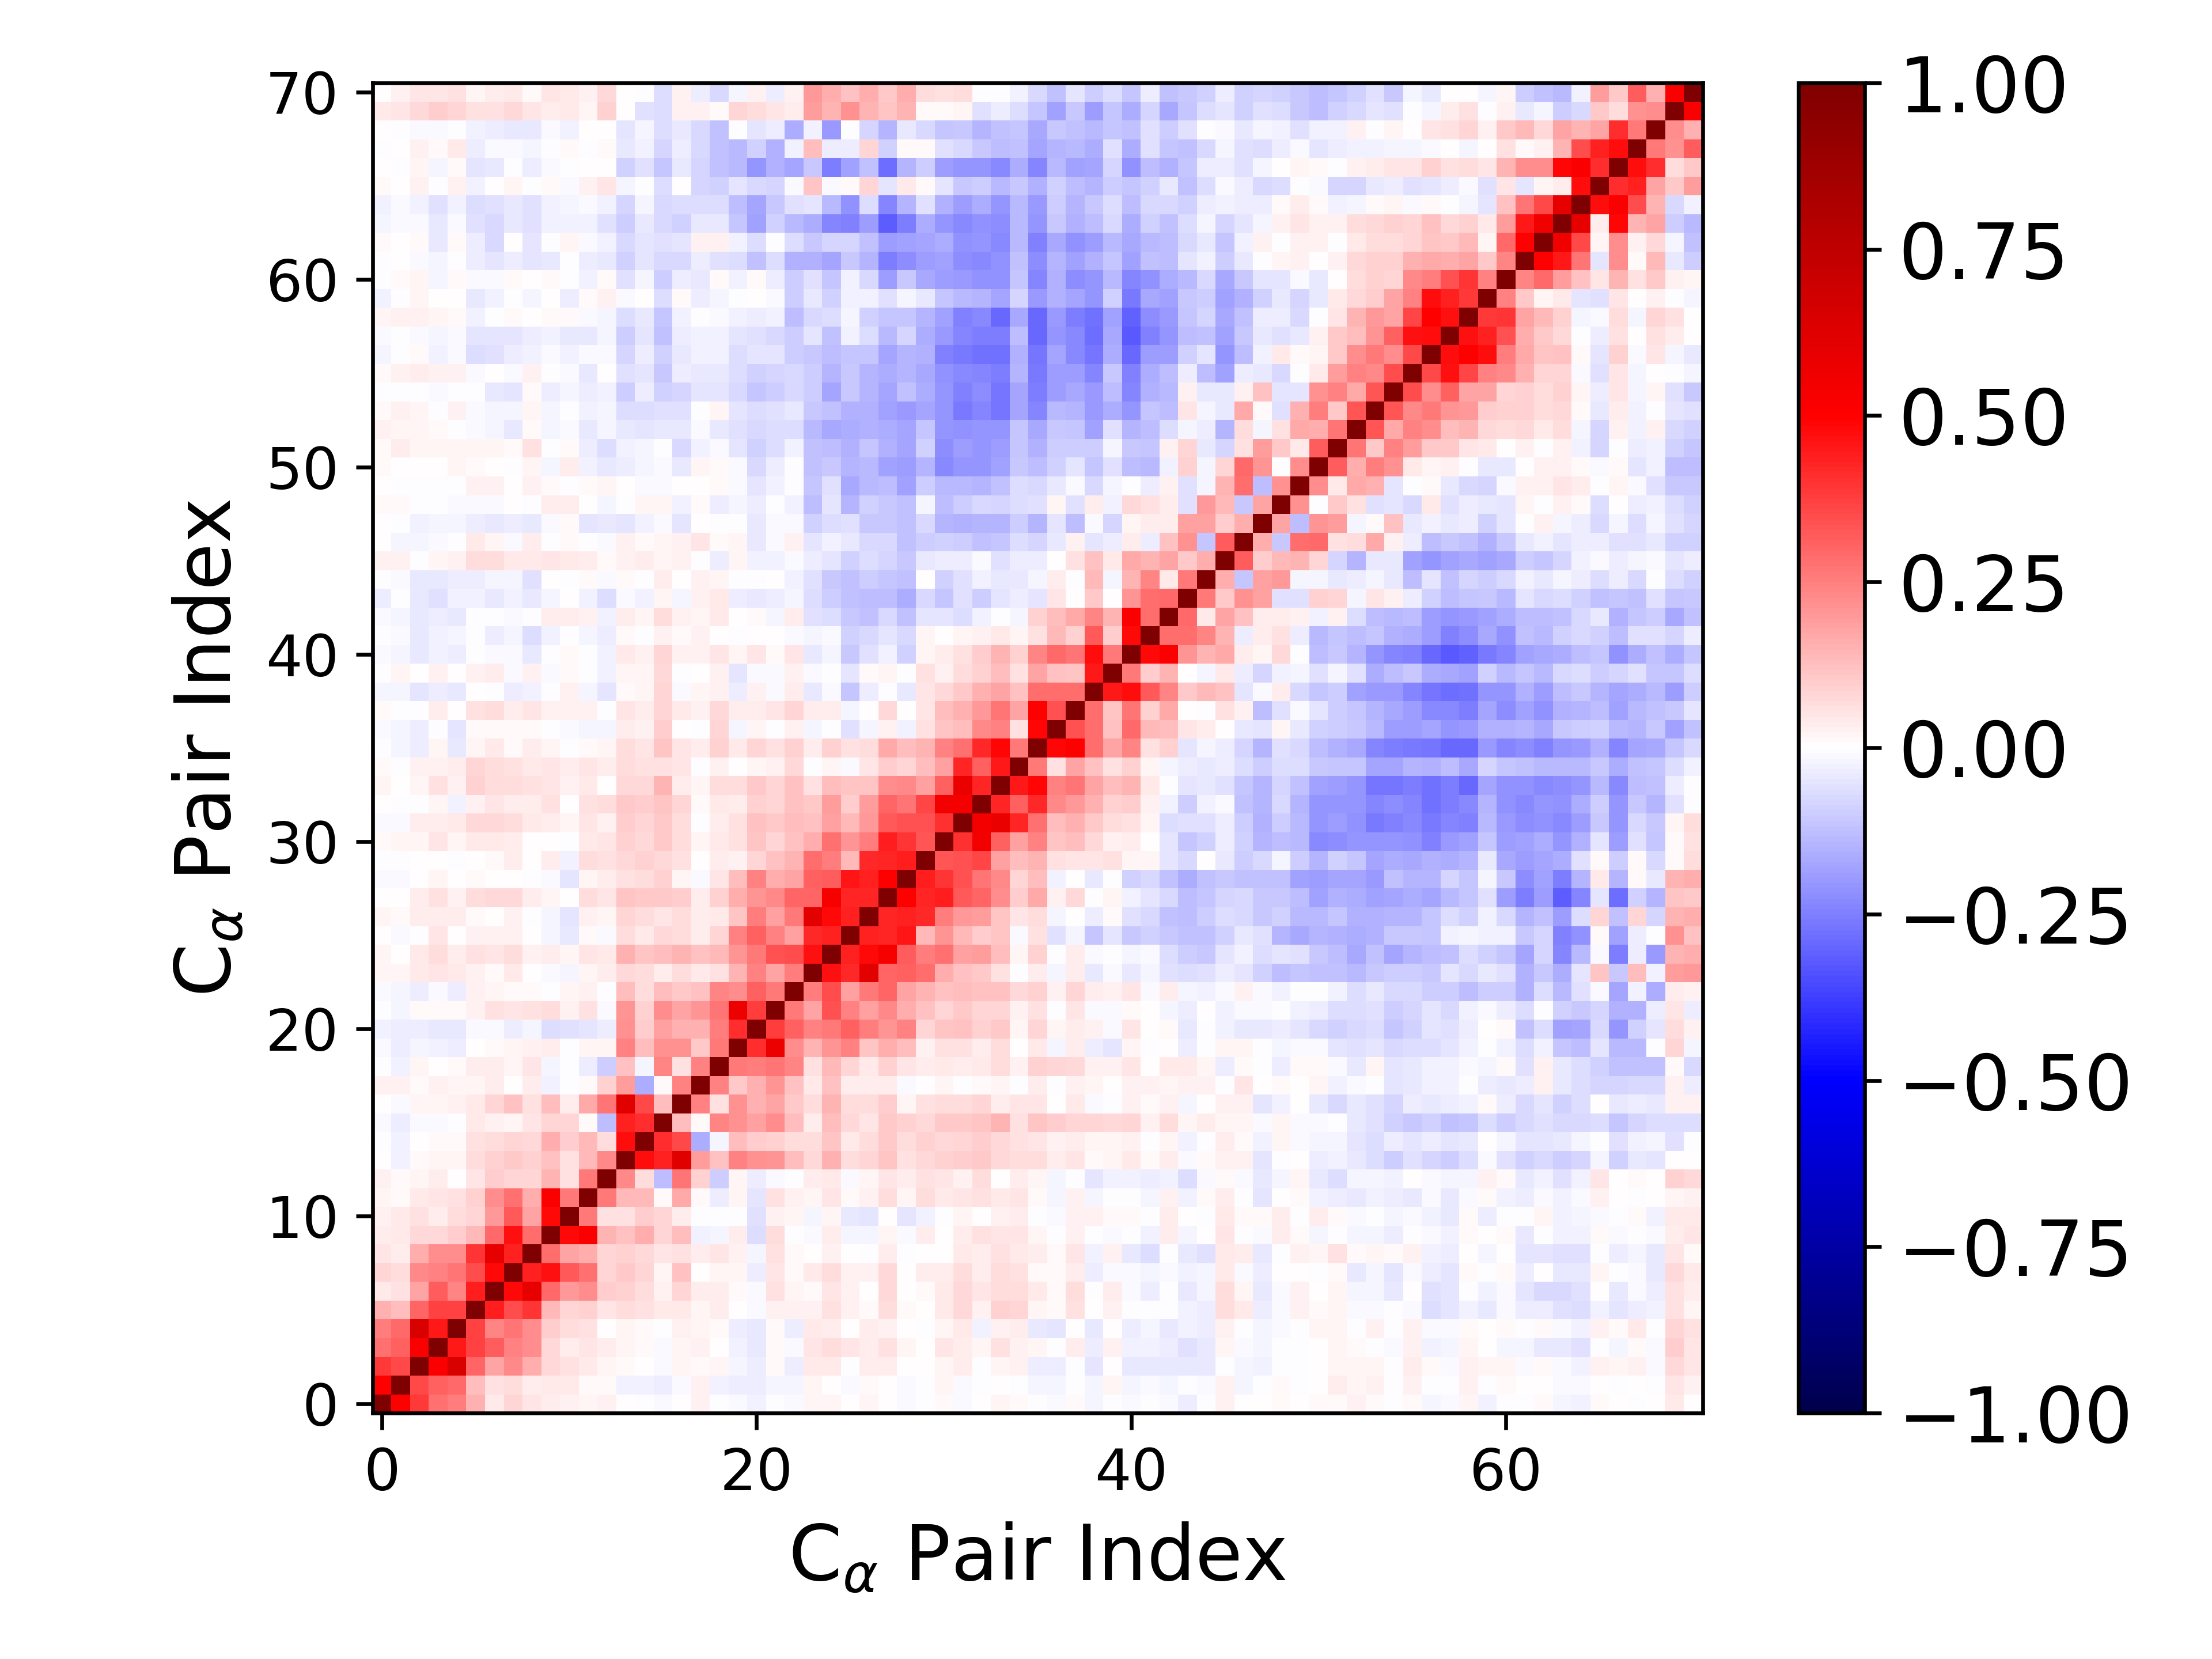

The table this chart was drawn from, first rows:
1.000000000000000000e+00, 5.046759450496778321e-01, 3.879219267710785624e-01, 2.781868414986775617e-01, 2.524835302449904284e-01, 1.520640009780404034e-01, 4.569241224825389136e-02, 7.834512046213937264e-02, 5.101237101275640090e-02, 3.696718056505354094e-02, 2.759810157876812706e-02, 2.213714139053198082e-02, 2.730367471681654362e-02, 5.823542146662194670e-03, -2.500414714324034234e-03, -9.442876417486730303e-03, 6.377880888886632536e-03, 2.594241837292639297e-02, -8.900615096260065849e-04, -8.472694212333946664e-03, -2.754532243281869464e-02, -3.408517161510786313e-03, -1.196641784535289708e-02, 2.071794650991085063e-02
5.046759450496778321e-01, 1.000000000000000000e+00, 3.591940294657021693e-01, 3.117177022475935422e-01, 2.951003252452463754e-01, 1.253155499635967840e-01, 6.164228411169171695e-02, 6.826314185294933556e-02, 3.449895132495712363e-02, 3.936932224052278745e-02, 4.055888643751412448e-02, 8.740099391888654645e-03, 1.388459423692782121e-02, -2.437284412604111272e-02, -2.528723026675762028e-02, -3.256864905793948467e-02, -1.050170332862858033e-02, 2.539800627895332993e-02, -2.478386014445710384e-02, -3.243275706359383115e-02, -3.501754535395647933e-02, -1.605745989187622180e-02, -2.072775153699104103e-02, 1.768592853960480535e-02
3.879219267710785624e-01, 3.591940294657021693e-01, 1.000000000000000000e+00, 5.111998029326517701e-01, 6.442626995719018534e-01, 3.021587083195709234e-01, 1.736518244240869424e-01, 2.290308657696295824e-01, 1.591071365268271476e-01, 7.755018874492704273e-02, 5.709797588766818421e-02, 4.323794399476947603e-02, 1.865907655145170388e-02, 1.252080216493440916e-02, 7.493280512040656786e-04, -1.271918118021610374e-02, 1.851836999454252800e-02, 1.163698179522670677e-02, 1.571072390182996423e-02, -1.660466539458568813e-02, -3.313258710089080766e-02, 8.585914557758117516e-03, -3.320400387914090173e-02, 4.587392764262307465e-02
2.781868414986775617e-01, 3.117177022475935422e-01, 5.111998029326517701e-01, 1.000000000000000000e+00, 4.514985541547117953e-01, 3.712203306262128466e-01, 3.200407074655245432e-01, 2.478452552572086576e-01, 2.236667011365084390e-01, 7.353877189852402185e-02, 3.496520080865903740e-02, 5.385500200977964835e-02, 3.191097129953705813e-02, 2.062112217020883875e-02, 1.286592022411462907e-02, -1.060760301098000007e-02, 2.018260796139981911e-02, 2.632451490955410589e-02, 7.682883928092126315e-03, -2.687492008622413900e-02, -4.453348578528946305e-02, 9.411571572502849467e-03, -1.178922891576615097e-02, 5.218264810300123763e-02
2.524835302449904284e-01, 2.951003252452463754e-01, 6.442626995719018534e-01, 4.514985541547117953e-01, 1.000000000000000000e+00, 3.742220974822572099e-01, 2.418545659462334185e-01, 2.703545012446790241e-01, 2.190249832901190186e-01, 9.412579209313924611e-02, 6.460178687469263215e-02, 5.789000076961720725e-02, 7.290614916192801262e-03, 2.212330609866663272e-02, 8.145548790462120090e-03, -6.432846449582080642e-03, 2.643887773699369476e-02, 2.018200508435244109e-02, 8.311385116665343312e-03, -3.229295180262091447e-02, -4.002143835403813160e-02, 7.920260563338896512e-03, -3.242281315656421470e-02, 4.467063688784814190e-02
1.520640009780404034e-01, 1.253155499635967840e-01, 3.021587083195709234e-01, 3.712203306262128466e-01, 3.742220974822572099e-01, 1.000000000000000000e+00, 4.387938155258815365e-01, 3.502741354749372982e-01, 3.922028005918613558e-01, 1.354993387381446257e-01, 8.332599875552895718e-02, 8.909087004308528790e-02, 4.940180541964195315e-02, 6.989128200035914229e-02, 5.977047013076456500e-02, 4.625821517222196422e-02, 4.464248455342013228e-02, 1.951376404224593880e-02, 3.845497569889758105e-02, 2.233392427898245989e-05, -7.870495176533164744e-03, 3.038975362718228032e-02, 2.401557802039805053e-02, 2.761461312564787371e-02
4.569241224825389136e-02, 6.164228411169171695e-02, 1.736518244240869424e-01, 3.200407074655245432e-01, 2.418545659462334185e-01, 4.387938155258815365e-01, 1.000000000000000000e+00, 4.778402732987088730e-01, 5.909209300758617722e-01, 2.953478577666938110e-01, 2.013232471225092080e-01, 2.242050374545666025e-01, 9.397687839848420377e-02, 9.206680868839789422e-02, 6.940872933808946155e-02, 2.914934811903679632e-02, 8.133595816643508780e-02, 3.405840142547060523e-02, 3.348916003298311322e-02, 8.555156035617178870e-03, -1.138399265805376676e-02, 6.010242467011250173e-02, 1.998406853196178432e-02, 7.877162427696723576e-03
7.834512046213937264e-02, 6.826314185294933556e-02, 2.290308657696295824e-01, 2.478452552572086576e-01, 2.703545012446790241e-01, 3.502741354749372982e-01, 4.778402732987088730e-01, 1.000000000000000000e+00, 4.314787993501851271e-01, 4.633866418803836429e-01, 3.225353363105170623e-01, 2.734808332374432105e-01, 8.205482080880087403e-02, 1.084160273101273664e-01, 8.477604163775781521e-02, 1.739290490392331537e-02, 1.189029093131113296e-01, 6.807880988516978003e-03, 2.259310507054209521e-02, 1.771706656423938792e-02, -3.469948941966664868e-02, 5.390573792115104651e-02, 7.882588837244972405e-03, 4.257158580899948752e-02
5.101237101275640090e-02, 3.449895132495712363e-02, 1.591071365268271476e-01, 2.236667011365084390e-01, 2.190249832901190186e-01, 3.922028005918613558e-01, 5.909209300758617722e-01, 4.314787993501851271e-01, 1.000000000000000000e+00, 2.859419954198687552e-01, 1.747735177740001866e-01, 1.601375138396455566e-01, 8.462902415569896475e-02, 9.175332837160712907e-02, 7.694866071538446206e-02, 4.779164053156676611e-02, 6.080347777076210158e-02, 3.259728367817948946e-02, 4.948859536919397034e-02, 3.019408898817457776e-02, -2.266817190736395912e-02, 6.021589207709424074e-02, 1.331888607643911225e-02, 3.674731828221945544e-03
3.696718056505354094e-02, 3.936932224052278745e-02, 7.755018874492704273e-02, 7.353877189852402185e-02, 9.412579209313924611e-02, 1.354993387381446257e-01, 2.953478577666938110e-01, 4.633866418803836429e-01, 2.859419954198687552e-01, 1.000000000000000000e+00, 4.811780603969886272e-01, 5.095115211202460026e-01, 1.410955514248436460e-01, 1.191603641622494825e-01, 1.619115268602721869e-01, 7.837984062623623571e-02, 1.284923971124720399e-01, -2.443579351359633986e-02, -1.591828080272083071e-02, 3.147132679703808916e-02, -6.344221459230779681e-02, 6.630137610434501394e-02, -6.663693192649002700e-03, -1.130916581692289688e-02
2.759810157876812706e-02, 4.055888643751412448e-02, 5.709797588766818421e-02, 3.496520080865903740e-02, 6.460178687469263215e-02, 8.332599875552895718e-02, 2.013232471225092080e-01, 3.225353363105170623e-01, 1.747735177740001866e-01, 4.811780603969886272e-01, 1.000000000000000000e+00, 2.655749253015142197e-01, 5.541850329036319966e-02, 5.945988816566442903e-02, 9.606092886014595822e-02, 8.315686149393097804e-02, 3.777541962490499339e-02, -1.611241097493093044e-03, -3.155988696714510933e-03, -2.662104431704072870e-04, -5.549814798498254459e-02, 2.454854228740796507e-02, 1.760955027197595377e-02, -2.107861602381181504e-02
2.213714139053198082e-02, 8.740099391888654645e-03, 4.323794399476947603e-02, 5.385500200977964835e-02, 5.789000076961720725e-02, 8.909087004308528790e-02, 2.242050374545666025e-01, 2.734808332374432105e-01, 1.601375138396455566e-01, 5.095115211202460026e-01, 2.655749253015142197e-01, 1.000000000000000000e+00, 2.635229834160206508e-01, 1.342053700629613766e-01, 1.372026146530022639e-01, 1.365407578672941241e-02, 1.670087455882153793e-01, 1.109142338769846317e-02, -3.167389064921165981e-02, 2.337023240603805507e-02, -4.882402656272889080e-02, 5.746390464129824682e-02, 2.487633246254612046e-02, 1.910208623983878501e-02
2.730367471681654362e-02, 1.388459423692782121e-02, 1.865907655145170388e-02, 3.191097129953705813e-02, 7.290614916192801262e-03, 4.940180541964195315e-02, 9.397687839848420377e-02, 8.205482080880087403e-02, 8.462902415569896475e-02, 1.410955514248436460e-01, 5.541850329036319966e-02, 2.635229834160206508e-01, 1.000000000000000000e+00, 2.269197632494197037e-01, 6.528597354873284797e-02, -1.259565716924230250e-01, 2.732150690256840431e-01, 8.784643317962062548e-02, -9.483041383580469164e-02, 2.248285359272588976e-02, -3.353608945227735949e-02, -7.924489735818567374e-03, -1.797745938196213542e-03, 3.857484425220149282e-02
5.823542146662194670e-03, -2.437284412604111272e-02, 1.252080216493440916e-02, 2.062112217020883875e-02, 2.212330609866663272e-02, 6.989128200035914229e-02, 9.206680868839789422e-02, 1.084160273101273664e-01, 9.175332837160712907e-02, 1.191603641622494825e-01, 5.945988816566442903e-02, 1.342053700629613766e-01, 2.269197632494197037e-01, 1.000000000000000000e+00, 4.728366258334046890e-01, 4.319479248430685980e-01, 6.121023701049304044e-01, 1.876384270493191841e-01, 1.195446166603975346e-01, 2.473140138049650660e-01, 2.150269422093641636e-01, 2.107695597815222865e-01, 1.286018236565382444e-01, 7.198142651341295217e-02
-2.500414714324034234e-03, -2.528723026675762028e-02, 7.493280512040656786e-04, 1.286592022411462907e-02, 8.145548790462120090e-03, 5.977047013076456500e-02, 6.940872933808946155e-02, 8.477604163775781521e-02, 7.694866071538446206e-02, 1.619115268602721869e-01, 9.606092886014595822e-02, 1.372026146530022639e-01, 6.528597354873284797e-02, 4.728366258334046890e-01, 1.000000000000000000e+00, 4.101987349364915048e-01, 3.585591666108946529e-01, -1.590643567926185720e-01, -1.632452398513184119e-02, 1.291473280350324548e-01, 9.881013395138803224e-02, 9.173133372152068865e-02, 6.943053123740976218e-02, 6.803227802687157599e-02
-9.442876417486730303e-03, -3.256864905793948467e-02, -1.271918118021610374e-02, -1.060760301098000007e-02, -6.432846449582080642e-03, 4.625821517222196422e-02, 2.914934811903679632e-02, 1.739290490392331537e-02, 4.779164053156676611e-02, 7.837984062623623571e-02, 8.315686149393097804e-02, 1.365407578672941241e-02, -1.259565716924230250e-01, 4.319479248430685980e-01, 4.101987349364915048e-01, 1.000000000000000000e+00, 1.259316017582447211e-01, 1.548389301573891916e-02, 2.389099906490214920e-01, 2.173106787091855507e-01, 1.826263412775563366e-01, 2.237933746666286305e-01, 1.271734717198233222e-01, 3.292769133241860158e-02
6.377880888886632536e-03, -1.050170332862858033e-02, 1.851836999454252800e-02, 2.018260796139981911e-02, 2.643887773699369476e-02, 4.464248455342013228e-02, 8.133595816643508780e-02, 1.189029093131113296e-01, 6.080347777076210158e-02, 1.284923971124720399e-01, 3.777541962490499339e-02, 1.670087455882153793e-01, 2.732150690256840431e-01, 6.121023701049304044e-01, 3.585591666108946529e-01, 1.259316017582447211e-01, 1.000000000000000000e+00, 2.440126139633765068e-01, 5.517049665266955671e-02, 2.119286689272719404e-01, 1.525729754557816897e-01, 1.732877002096353258e-01, 1.024484039312015260e-01, 6.747387727047129968e-02
2.594241837292639297e-02, 2.539800627895332993e-02, 1.163698179522670677e-02, 2.632451490955410589e-02, 2.018200508435244109e-02, 1.951376404224593880e-02, 3.405840142547060523e-02, 6.807880988516978003e-03, 3.259728367817948946e-02, -2.443579351359633986e-02, -1.611241097493093044e-03, 1.109142338769846317e-02, 8.784643317962062548e-02, 1.876384270493191841e-01, -1.590643567926185720e-01, 1.548389301573891916e-02, 2.440126139633765068e-01, 1.000000000000000000e+00, 2.476195529192212752e-01, 1.043573162059746873e-01, 1.544760857398830844e-01, 2.094880176446040909e-01, 1.225289654303689385e-01, 4.021362042244576440e-02
-8.900615096260065849e-04, -2.478386014445710384e-02, 1.571072390182996423e-02, 7.682883928092126315e-03, 8.311385116665343312e-03, 3.845497569889758105e-02, 3.348916003298311322e-02, 2.259310507054209521e-02, 4.948859536919397034e-02, -1.591828080272083071e-02, -3.155988696714510933e-03, -3.167389064921165981e-02, -9.483041383580469164e-02, 1.195446166603975346e-01, -1.632452398513184119e-02, 2.389099906490214920e-01, 5.517049665266955671e-02, 2.476195529192212752e-01, 1.000000000000000000e+00, 2.640555775522976378e-01, 2.517999824980470258e-01, 2.697164831241351535e-01, 2.356983809652518080e-01, 6.145110348285971746e-02
-8.472694212333946664e-03, -3.243275706359383115e-02, -1.660466539458568813e-02, -2.687492008622413900e-02, -3.229295180262091447e-02, 2.233392427898245989e-05, 8.555156035617178870e-03, 1.771706656423938792e-02, 3.019408898817457776e-02, 3.147132679703808916e-02, -2.662104431704072870e-04, 2.337023240603805507e-02, 2.248285359272588976e-02, 2.473140138049650660e-01, 1.291473280350324548e-01, 2.173106787091855507e-01, 2.119286689272719404e-01, 1.043573162059746873e-01, 2.640555775522976378e-01, 1.000000000000000000e+00, 4.073196241063203327e-01, 5.689974702829880826e-01, 2.217883000180169983e-01, 1.427018785895479980e-01
-2.754532243281869464e-02, -3.501754535395647933e-02, -3.313258710089080766e-02, -4.453348578528946305e-02, -4.002143835403813160e-02, -7.870495176533164744e-03, -1.138399265805376676e-02, -3.469948941966664868e-02, -2.266817190736395912e-02, -6.344221459230779681e-02, -5.549814798498254459e-02, -4.882402656272889080e-02, -3.353608945227735949e-02, 2.150269422093641636e-01, 9.881013395138803224e-02, 1.826263412775563366e-01, 1.525729754557816897e-01, 1.544760857398830844e-01, 2.517999824980470258e-01, 4.073196241063203327e-01, 1.000000000000000000e+00, 3.824865481265610212e-01, 3.076320800006598355e-01, 2.464512588221252631e-01
-3.408517161510786313e-03, -1.605745989187622180e-02, 8.585914557758117516e-03, 9.411571572502849467e-03, 7.920260563338896512e-03, 3.038975362718228032e-02, 6.010242467011250173e-02, 5.390573792115104651e-02, 6.021589207709424074e-02, 6.630137610434501394e-02, 2.454854228740796507e-02, 5.746390464129824682e-02, -7.924489735818567374e-03, 2.107695597815222865e-01, 9.173133372152068865e-02, 2.237933746666286305e-01, 1.732877002096353258e-01, 2.094880176446040909e-01, 2.697164831241351535e-01, 5.689974702829880826e-01, 3.824865481265610212e-01, 1.000000000000000000e+00, 2.613791476986689899e-01, 1.751686108574645462e-01
-1.196641784535289708e-02, -2.072775153699104103e-02, -3.320400387914090173e-02, -1.178922891576615097e-02, -3.242281315656421470e-02, 2.401557802039805053e-02, 1.998406853196178432e-02, 7.882588837244972405e-03, 1.331888607643911225e-02, -6.663693192649002700e-03, 1.760955027197595377e-02, 2.487633246254612046e-02, -1.797745938196213542e-03, 1.286018236565382444e-01, 6.943053123740976218e-02, 1.271734717198233222e-01, 1.024484039312015260e-01, 1.225289654303689385e-01, 2.356983809652518080e-01, 2.217883000180169983e-01, 3.076320800006598355e-01, 2.613791476986689899e-01, 1.000000000000000000e+00, 2.543570617055048722e-01
2.071794650991085063e-02, 1.768592853960480535e-02, 4.587392764262307465e-02, 5.218264810300123763e-02, 4.467063688784814190e-02, 2.761461312564787371e-02, 7.877162427696723576e-03, 4.257158580899948752e-02, 3.674731828221945544e-03, -1.130916581692289688e-02, -2.107861602381181504e-02, 1.910208623983878501e-02, 3.857484425220149282e-02, 7.198142651341295217e-02, 6.803227802687157599e-02, 3.292769133241860158e-02, 6.747387727047129968e-02, 4.021362042244576440e-02, 6.145110348285971746e-02, 1.427018785895479980e-01, 2.464512588221252631e-01, 1.751686108574645462e-01, 2.543570617055048722e-01, 1.000000000000000000e+00
2.289590057989533689e-02, 2.776119086460749220e-03, 4.403037176426077837e-02, 6.939367475311887523e-02, 3.736726430073458033e-02, 5.611835523090932115e-02, 5.427104562670440752e-02, 6.944774544678095074e-02, 3.105368926388506548e-02, 3.295645396304815178e-02, 2.118694875348993770e-02, 5.210666776303773257e-02, 4.401399827783299828e-02, 1.548458230353554621e-01, 1.163649582799885784e-01, 1.277262426843830956e-01, 1.414311819409589666e-01, 1.245525895417284590e-01, 1.328722661294969853e-01, 2.062340856043876902e-01, 2.622307879071490988e-01, 3.386377530199719543e-01, 3.440008468423048638e-01, 4.679469252891992892e-01
7.808206209980238753e-03, -9.208570865863985669e-03, -4.023525183067188163e-03, 4.939344413391921762e-02, 1.845329203657069227e-03, 2.626445179460321772e-02, 2.552855491202233804e-02, 2.381132205926041537e-02, 6.411703425909215381e-03, -1.676828839732356566e-02, -4.303484495482632483e-02, 1.412809792756516969e-02, -9.058993387928499647e-03, 6.606737256383195256e-02, 4.670676703466233176e-02, 7.223004688207815271e-02, 6.492511051091699736e-02, 3.800942501532027229e-02, 8.072051742814924380e-02, 2.471067954376909293e-01, 3.088129728147465669e-01, 2.494138422246493236e-01, 1.839577771613744306e-01, 4.157587486339227589e-01
1.600008850968319060e-02, 1.262125223509171293e-02, 3.684865652570040034e-02, 3.673168474377523640e-02, 3.502518539910274425e-02, 1.147803041079428765e-02, 5.156196791492197347e-03, 2.640590022045401566e-02, -7.322789870442101764e-03, -2.162617431364336970e-02, -4.789046509072033414e-02, 2.776248060227331713e-02, 1.932948886701107982e-02, 7.843833495153458568e-02, 6.816161191519162776e-02, 5.043172847188814867e-02, 6.384068214211163772e-02, 3.501562850871065002e-02, 4.451294743804711657e-02, 1.159590102750936852e-01, 2.560415899604521206e-01, 1.836728515390858296e-01, 2.648433372911714878e-01, 6.024851449245932633e-01
7.307695224665882588e-03, 2.936791637681288210e-03, 3.444038679993948610e-02, 6.232894419801769670e-02, 2.725267076296406660e-02, 6.328420727245807897e-02, 7.220265920677014504e-02, 7.158535402048075980e-02, 3.434137627117173075e-02, 1.613469529653395462e-02, 2.191438301773864557e-03, 6.275612155066727371e-02, 5.417934153171744677e-02, 1.115874874312120096e-01, 1.027614189315549237e-01, 1.074467180023598589e-01, 9.788354855980535563e-02, 3.690211753797805611e-02, 9.368984451616303721e-02, 1.563528090240613733e-01, 2.084765841268317321e-01, 2.271590066417825682e-01, 2.972263869131849812e-01, 3.013008719328308938e-01
-1.473384419765902398e-02, -8.992740931142944802e-03, 2.318954416680134702e-04, 1.876944027411625235e-02, 1.550590317953590234e-03, 1.277209141042082163e-02, 4.408624820372375810e-03, 3.860034933233103243e-03, -1.735507116327625820e-04, -1.502946283950935998e-02, -5.388273787834837319e-02, 2.211486815935232580e-02, 3.162771587211013480e-02, 5.724215512104903480e-02, 6.653773866304922568e-02, 8.640823025859022122e-02, 2.035756711096484151e-02, -1.170980440932565918e-02, 5.346170845419902229e-02, 1.324416543173475291e-01, 2.446510107274846024e-01, 1.582709531453135865e-01, 1.728090222238324036e-01, 3.053348033989114474e-01
-7.054464513115414614e-03, -6.273959275146913026e-03, 3.453625235923111006e-05, 2.565749478792749786e-03, -4.183442671566304409e-04, 2.567602427240701143e-03, 1.237661672577447872e-02, 3.516402990900771575e-02, 3.814318480207859723e-03, 3.343979553362741441e-02, -2.621382059266920764e-02, 6.464452485336313892e-02, 6.209569867069140298e-02, 7.252861654012890402e-02, 8.622669331826932071e-02, 7.602107628897246394e-02, 5.481540172999269100e-02, 3.347974015602147267e-04, 3.292453773507181963e-02, 2.936426302848916051e-02, 8.012147307902933724e-02, 1.174895406335768194e-01, 1.434105902333196181e-01, 2.873733009535464067e-01
1.243477443693795197e-02, 1.927887003168704191e-02, 2.051776793661528459e-02, 5.350215588702521285e-02, 1.718304333293536185e-02, 3.994734369347933967e-02, 4.446007680950043311e-02, 3.231881690562511678e-02, 2.836605315437479378e-03, 2.906731552423703641e-03, -3.522717245727698034e-03, 4.136244015109267341e-02, 5.160141239902826804e-02, 8.992521849366623410e-02, 7.438029470159783496e-02, 1.022829799057346223e-01, 6.380973621983848654e-02, 2.022854130593138358e-02, 3.974341923952330602e-02, 5.961819299758074758e-02, 1.116624375462035301e-01, 8.448158602813962692e-02, 1.203603093244985517e-01, 1.567074372796288528e-01
-9.128493434624415995e-03, -1.449810970415652683e-02, 3.507675398313870457e-02, 3.473084782838409962e-02, 4.349319074923301692e-02, 7.339791579139555433e-02, 7.142093255906396820e-02, 6.569920266909952400e-02, 3.965998563991523368e-02, 3.846482649142694138e-02, 1.824579031921498909e-02, 5.383116990466170482e-02, 2.857705731568394025e-02, 9.869339142854416380e-02, 7.821727776018547185e-02, 1.079231086087126257e-01, 6.616414768954713421e-02, -5.153697513344309821e-05, 3.711829673985389544e-02, 5.484524280959307552e-02, 1.187277145680567109e-01, 1.039024261377483188e-01, 1.325315708727167752e-01, 1.171984393189044321e-01
1.429089517298817637e-03, -1.739410871390299589e-03, -2.856834888869400763e-03, 1.746918398111961188e-02, -2.375317613251908683e-02, 2.356802274010708770e-02, 4.988684720490461216e-02, 3.478070115858902800e-02, 3.364576901712025558e-02, 5.921255408214400745e-02, 7.216523341825604142e-03, 5.913710514791418321e-02, 6.732313229683838107e-02, 1.016809106680555547e-01, 9.736581815858633138e-02, 1.098317965623713810e-01, 8.046250116224475113e-02, 1.346279232007489834e-02, 4.253808007570800825e-02, 3.740859883619877119e-02, 9.032255136642240723e-02, 8.138739885393644902e-02, 1.215658628515545459e-01, 1.085574407701800498e-01
1.613340233169486410e-02, 4.552241956852612174e-03, 1.867624070933690192e-02, 5.573692930517110816e-02, 2.506661616985484189e-02, 8.713408176592896126e-02, 6.858351558729672282e-02, 6.385635044875587196e-02, 6.235618263659936655e-02, 4.989326208297334420e-02, 2.387901834734720494e-02, 4.053833417682126128e-02, 3.054322635434041262e-04, 7.735062582467144843e-02, 7.598982286402168607e-02, 1.451214754263916717e-01, 3.800844725854910650e-02, 2.076210833280600632e-02, 6.987870867989363910e-02, 6.839425126027941226e-02, 1.037180729951950875e-01, 8.531996124894047906e-02, 1.204657803317912140e-01, 5.992873337129068362e-02
9.453031438741980874e-03, -7.326993412856577879e-05, 2.747750097326193824e-02, 2.889231871301405422e-02, 3.290941417442966310e-02, 7.820349178125267364e-02, 6.923955033636708389e-02, 6.152166844143343305e-02, 4.656064555226344104e-02, 4.735787231094464728e-02, 3.517454978102512592e-02, 4.866500982738455189e-02, 3.630413360187501048e-02, 6.398262042834644558e-02, 5.860846757659232686e-02, 6.183798544353550503e-02, 4.710914770687464614e-02, -1.847558925315056794e-03, 2.413337960617201877e-02, 4.587572319030842373e-03, 2.187478567287107906e-02, 3.060012895825646798e-02, 7.593831774412282409e-02, -6.832607999343806582e-03
-4.873436371768963792e-03, -2.206771139592505343e-02, -3.798685320008728106e-02, 1.721287758007175595e-02, -4.484155252953916926e-02, 1.743043119416689754e-02, 4.171337363325648695e-02, 8.122714103068561994e-03, 3.453382886548338193e-02, 1.892640941137093552e-02, -2.423068752518403503e-03, 1.240043334065462667e-02, 2.001257528644515352e-02, 6.700743812100033725e-02, 4.969865797506385630e-02, 1.163091820911342500e-01, 4.766230608846751954e-02, 3.672122286579328904e-02, 9.209852079313837758e-02, 4.504951054435511748e-02, 8.379346774585777480e-02, 5.590844325627107592e-02, 9.236294425946779685e-02, 3.716175466158909424e-02
-1.254451060051374467e-02, -2.183439884032812445e-02, -3.516547197066173525e-02, -7.793729239233338109e-03, -4.772621193328097089e-02, 9.933061752281627590e-03, 1.193087359502248944e-02, 8.892186519081073104e-03, 1.057994317575934422e-02, -7.256857950122863436e-03, -1.336034768440580098e-02, -1.760334388278205278e-02, -2.158654208794943269e-02, 3.192976341649770428e-02, 2.414783915015375482e-02, 9.518977018767203757e-02, 7.362248524474066663e-03, -4.389110313100529764e-03, 8.105415868006669855e-02, -2.252848835620319470e-02, 2.079896796961728037e-02, -5.047564821763427748e-04, 2.977479723415249468e-02, -1.680287007984693909e-02
1.052389592805838547e-02, -6.456600562131622340e-03, -2.204167874550210394e-03, 3.627313197155681429e-02, 2.308125828951672776e-03, 5.930553275170635102e-02, 6.914408425563045579e-02, 3.501985011132834752e-02, 5.167682989842711100e-02, 2.636433577730231889e-02, 2.451612561716860067e-02, 2.677861136124229380e-02, -4.978233978264777655e-03, 5.057647282101548208e-02, 3.495583239222145588e-02, 8.233586495192145305e-02, 4.137484790285807928e-02, 3.104421697074604899e-02, 7.432840261966591755e-02, 3.174243582764582627e-02, 3.825206977925017793e-02, 5.221732285292696868e-02, 8.389837217219457688e-02, 3.464009278217097809e-02
-2.265863930525478451e-02, -2.256206445929288124e-02, -5.303076775511834928e-02, -3.372331730687565254e-02, -4.030246481266741565e-02, 1.320957121091812783e-03, -6.082616081696581682e-03, -3.230999004041589656e-02, -2.621093656864338997e-02, -7.239337534107750417e-03, 2.916498425238733469e-02, -2.007298134966454400e-02, -5.202925030632672698e-02, 1.394673245116146570e-02, 1.887697509781316452e-02, 8.363444218557945786e-02, -1.483167011932478956e-02, 1.882721102269431512e-02, 2.346043227048215038e-02, -3.173692386861508979e-02, 2.398727992966363104e-02, -8.297191822164064895e-03, 3.619732628464185364e-02, -4.470834879113540217e-02
-3.980543622253604995e-03, 1.665674395667442187e-02, 6.225713115483088277e-03, 2.808950784550379165e-02, 6.172132659008779283e-03, 2.375662735032089273e-02, 3.537076639481833568e-02, -8.742765905216968655e-03, 3.113116003869727255e-02, -1.349347301918057788e-02, 1.024619078968240504e-02, -7.139303921016731252e-03, -2.908671171109099632e-02, 1.867587446603780760e-02, 1.881718414320609004e-02, 7.550710762284590372e-02, -1.790623594683048278e-04, 3.723583219869455035e-03, 2.980727196989404332e-02, -4.901962743468776806e-02, -1.478412103249357630e-02, -1.439143885343720404e-02, 2.711230338228312262e-02, -8.945257241607204590e-03
-1.337233700512890748e-02, -1.957446676528194415e-02, -4.045052011803125513e-02, -2.831878311452506319e-02, -3.440706404803485496e-02, -2.809190464146835153e-03, -1.315597578272128219e-02, -1.402751537481700637e-02, -3.988165650267932322e-02, -5.906079709278858579e-03, 1.451594951769192079e-02, -1.262508264090389444e-04, -2.797781340763209196e-02, 4.426709466964773299e-02, 2.492685385166567777e-02, 8.091523134221416391e-02, 2.765932976898500401e-02, 2.764211318066509340e-02, 4.835820316001657182e-02, 1.639107918015349219e-02, 5.251506881550128264e-02, 1.250572392099785594e-02, 4.905362644901797853e-02, -4.100662138057464129e-02
-7.675487687874072741e-03, -1.274659562650211700e-02, -3.934906586074423535e-02, -2.906190601735851586e-02, -1.804750183322268234e-02, -4.632738189816678828e-03, -3.696992574129186887e-02, -1.592023208313190011e-02, -6.346334193593307360e-02, -2.685283989275737138e-02, -2.957863532031678941e-03, -2.343142411074484316e-02, -3.649352251694043536e-02, 1.277605999387220262e-02, -1.716837421862104631e-03, 2.736589043844471839e-02, 1.259914981158831784e-02, 2.364418453931266262e-02, 2.672521160092386581e-03, -2.564619577367246647e-03, 6.411938118233264164e-03, 2.827137418732562045e-03, -1.458431533143049637e-02, -1.957128328551931140e-02
-1.100201322693682149e-02, -1.783375110838580566e-02, -4.653228904511808733e-02, -3.888390176540124782e-02, -4.028111010752052912e-02, -3.756263082231982645e-04, -2.023221919406491066e-06, -1.099816991302885079e-02, -7.787141861536027443e-03, 3.435386414206293565e-02, 3.681377349952472122e-02, 2.753122606192842312e-02, -2.950899904058564352e-02, 3.626612459456781540e-02, 1.791914651202462100e-02, 6.400920762330547520e-02, 2.352596202962800240e-02, 1.781440376842979845e-02, 4.060113547312069887e-02, 6.447230675877740035e-03, 1.460968606696872070e-02, -1.992535750086459403e-02, 3.552314016749673342e-02, -5.803261276819644821e-02
-3.504682778023301970e-02, -6.611343401474146890e-03, -4.393534061741560803e-02, -5.899562715000393476e-02, -2.563234175087009473e-02, -2.757773405934938957e-02, -4.364616063352730335e-02, -2.360681708310282539e-02, -4.008401152162750086e-02, -1.714061547496472868e-02, 4.938778936862390188e-03, -2.947847718776139617e-02, -6.690074808214532820e-02, -1.164077698964487151e-02, -2.472784338553693506e-02, 2.004131662029931885e-02, -2.037381380453409316e-02, 2.614888630502416877e-02, 4.193531838702112963e-02, -3.873169516497668163e-02, -3.932788828450235752e-02, -3.475129549591043226e-02, -1.991893871423182014e-02, -6.484146484227780449e-02
-6.556429749419235772e-03, -9.234505822658695129e-03, -4.453271694868671943e-02, -4.073069208595118951e-02, -3.563388891048743096e-02, -3.359961308510938521e-02, -1.673710259634467179e-02, -2.104326626468346062e-02, -5.693773286578563547e-02, 4.994995039264943197e-03, -4.790899371566907823e-03, 9.092420255637525400e-03, -9.855174784328717824e-03, 9.908319178495661461e-03, -1.285109391043835975e-03, 3.616363948200607831e-02, 5.478656729989394604e-03, 2.596258605695475272e-02, 1.801527032415475502e-02, -7.063419493327076706e-03, -5.028810575704578505e-03, 1.283552876599258329e-03, -2.507461936731624624e-02, -5.784040569099020701e-02
2.600573255446568186e-02, 3.037369599627352465e-02, -2.120976774260420212e-03, 2.046346645719662044e-02, 2.655265786995907734e-02, 6.958956772747541819e-02, 6.520881264330513627e-02, 4.589900228999988646e-02, 4.390379520421340553e-02, 4.941652374982848095e-02, 4.564350355122064051e-02, 3.747316561775129035e-02, 1.047233066317297678e-02, 3.071646483326095911e-02, 3.167858834204847346e-02, 1.847827848987552632e-02, 3.058436108271547771e-02, -5.977596731427565167e-03, -3.410175105722644540e-02, 1.811525984519212623e-02, -2.423925125551528587e-02, -2.363810113843015093e-02, -1.460160521177009292e-02, -3.545769321100526034e-02
7.117350369864211025e-03, -1.620072430267439564e-02, -1.727086802629317769e-02, -8.661250332287743006e-03, -4.440161525097791398e-03, 4.558367706807875397e-02, 1.917174676422391325e-02, -1.190059882949730946e-02, 3.176465560073339633e-02, -5.919264222421232943e-03, 1.423612218026491273e-02, -1.319020344181709133e-03, -1.345677971189471363e-02, 2.873994721648810702e-02, 1.223750828460415559e-02, 1.767451493514153940e-02, 2.348227361015769316e-02, 5.052376654614687546e-02, 1.358571189552537639e-02, 1.657616970903087739e-02, -4.096155745344232102e-02, -1.003349426669518027e-02, 2.578149119263194525e-02, -4.800742886159788808e-02
6.442696718263057898e-03, -5.373947098684710155e-03, -2.598067178516199477e-02, -2.056275279186207255e-02, -1.844567446052404469e-02, -3.184049414274966322e-02, -4.663761672505015859e-02, -3.128865011251708711e-02, -4.202394813971214310e-02, -1.495309810378386839e-02, 7.902996381476035462e-03, -4.825636014829023934e-02, -4.094183166619569381e-02, -5.072729587996537698e-02, -2.348750836529431632e-02, -1.173671202160815261e-02, -4.895630923144746183e-02, 6.983317601949240623e-03, -4.959213974829548323e-03, -3.038692210097179193e-03, -4.672782716954788224e-02, -1.405683565422140638e-02, -8.765672162500952325e-03, -8.798219494705429577e-02
1.426514773711628180e-02, 1.088144871414530208e-02, -5.738260371361267494e-03, -5.557381033285699844e-03, -1.349010003992369422e-02, -8.524424265264850947e-03, -9.346608558453005366e-03, 6.061490325622462478e-04, -6.994888194287097148e-03, 3.179551556760513292e-02, 3.556286101444974118e-02, 2.448539107582493705e-03, -2.087522794097359732e-02, -2.870091117845092587e-03, 1.638875036692299600e-02, 2.061019679769305821e-02, -2.965758408650769756e-02, 1.298095658273753887e-02, -3.881853639351286883e-02, -1.851839354486258318e-02, -3.772484097709193074e-02, -7.394561637035363712e-03, -2.927735069669837320e-02, -1.318023583349798578e-01
6.821216046670355686e-03, -7.000268683154356898e-04, -4.703400125694102638e-03, -1.647690119250787245e-03, -2.223343962703771323e-03, 2.386091519078330919e-02, 2.847620437482015904e-02, 7.700687640847889842e-04, 2.910243777623922751e-02, 1.177745706575285614e-02, -2.694837121879747671e-04, 1.456750323646798483e-02, 2.247083220353745386e-02, 4.411986849848393709e-04, -1.087740553769508435e-02, -8.602038493396385599e-03, 3.531504390336942436e-03, 7.609700673628169362e-03, 1.300230215848510035e-02, -1.059520206604407447e-02, -5.386103824500428766e-02, -2.689550450159663986e-02, -2.663323009579748012e-03, -1.144023863025621507e-01
1.377847434675105558e-02, 4.133190280924021152e-03, 7.170644113263879502e-03, 3.424063600213350135e-03, 1.909820482434921446e-02, 1.501291414109351581e-02, 4.265275743008212911e-03, -4.632646730924090163e-03, 2.004184344303909515e-02, -1.716468981835372193e-02, 3.393249148034391954e-02, -2.981001910786851977e-02, -4.230853097912754684e-02, -3.417037256722124661e-02, -1.714293758284405125e-02, -1.236435908415356444e-02, -4.377331742494539046e-02, 1.822336818084047128e-02, 9.165883342530494957e-03, -8.192172443798053164e-03, -7.650400267190174408e-02, -3.227275903240755389e-02, -7.544761902852839888e-03, -1.223546543430867606e-01
1.349579493181697100e-02, 3.149312500701003520e-02, 2.340365282772632893e-02, 2.108149981196566838e-02, 2.028503696789276181e-02, 1.936242104143563389e-02, 1.756517795379851712e-02, 7.916173397353825497e-03, 5.655588671172446374e-02, -3.582389792405952546e-03, 1.206068425210275047e-02, -3.506074216686856648e-02, -6.799735519471777900e-02, -2.718949480750469314e-02, -2.222284341652304776e-02, -1.516952825308034438e-04, -7.696572260327294579e-02, -2.800674699530979195e-02, -1.498611755703314202e-02, -4.885724704042782029e-02, -8.980042177866606745e-02, -6.317485626041563496e-02, -2.596665767942171396e-02, -1.186880799520834973e-01
2.363329489600183089e-02, 2.215732139657160260e-02, 1.943596783841321576e-02, 1.438414704725291329e-02, -1.999869903370112695e-03, -8.129582916919545280e-03, -2.017293838136606163e-02, -4.160274538376968617e-02, 1.027725703870048003e-02, -2.298564192988222440e-02, -1.326036297913378223e-02, -4.310541513629929239e-02, -1.569700566473792788e-02, -3.984361736411747706e-02, -4.772759138608533014e-02, -4.262272181095855955e-02, -4.200387511716921485e-02, -1.180124736156011080e-02, -4.070693820937809626e-02, -5.916295505107223296e-02, -7.804742320488493312e-02, -6.821196360521307456e-02, -6.987079468975963825e-02, -1.360832743618333729e-01
1.409830841899824619e-02, 2.369548544184907346e-02, 2.204360484553621186e-02, -3.215164959859702744e-04, 2.412926588549802950e-02, -8.498008577589023088e-03, -1.606193436612251071e-02, -2.073778139987258670e-02, 1.565070502622522078e-02, -2.121340859493764733e-02, -6.921717071392087311e-04, -2.509185480760682541e-02, -1.999790388938045907e-02, -6.833101972102335886e-02, -6.325291980870509367e-02, -5.984277080720804692e-02, -5.836967990067072620e-02, -4.105200686849991634e-03, 1.991608064280426735e-02, -4.752971396220471989e-02, -6.867572878886171739e-02, -5.518683477164285783e-02, -4.206665727550373129e-02, -1.058548240956207337e-01
-2.376167540505899796e-03, -4.105564849215516399e-03, -7.619045677141381666e-03, -1.102630557766188894e-02, -2.810408880759434052e-03, -7.634871935358899381e-03, -3.925223355015317744e-02, -5.402561925769359952e-02, 8.037997268909200313e-03, -3.608819402570451890e-02, -1.689740848943294821e-02, -3.811885406063875159e-02, -3.004491356594529705e-02, -9.815757854705524366e-02, -3.892625711873631822e-02, -8.812887983240642875e-02, -8.398519882006716397e-02, -5.042352697397538275e-02, -4.923072776540259737e-02, -7.810615540498021259e-02, -1.162197076145716074e-01, -9.452003666340885735e-02, -7.121055475644320898e-02, -9.788746448419670398e-02
9.778838709646837588e-03, 3.010592356717222556e-02, 3.492970624522554607e-02, 3.084119066688709165e-02, 3.055177001533155787e-02, -1.552672554585000572e-02, 6.974766351063926492e-03, -1.153134241789864622e-02, 2.990814979019237180e-02, -1.605433784695703024e-03, -1.280879557606019389e-02, -4.006590656796397976e-02, 7.290550830554290949e-03, -5.897899913593376148e-02, -5.145797232560777451e-02, -1.028035887584961977e-01, -3.777580972989542235e-02, -4.210419786763159450e-02, -4.209705890393909689e-02, -6.788555944439311762e-02, -8.904151110093100341e-02, -8.180809432053035013e-02, -7.613397141021933934e-02, -9.917178703648363292e-02
-1.920804261792793954e-02, -5.615194914644042364e-03, 8.821942262105478966e-03, -2.897071387756513378e-02, -1.029371879939364881e-02, -6.527870017527098723e-02, -5.519250877744965450e-02, -3.385918707897692115e-02, -2.977122107915766008e-02, -1.112618372864441173e-02, -2.929367703013993282e-02, -1.181838849282647493e-02, -9.514837300884954052e-03, -8.075793564257970070e-02, -3.849448565291074820e-02, -9.054685372238364949e-02, -4.373712538864076016e-02, -3.057242709777891615e-02, -2.409460757571051451e-02, -6.311730038868630654e-02, -5.008398815281762950e-02, -5.194114949690170624e-02, -1.012161259195967777e-01, -1.026510957515908290e-01
-1.181302556470714693e-02, -4.748120737038845525e-03, -8.547157473858266533e-03, -2.276907798733657229e-02, -1.248281722002529334e-02, -5.062192966403507993e-02, -4.746501634752444548e-02, -5.180851798734495417e-02, -3.195001728481533521e-02, -2.484425908210750530e-02, -4.508725553585560264e-02, -4.292575675407681729e-02, -2.055641070625533959e-02, -9.472909632909823352e-02, -5.028021995123460597e-02, -1.223525642180341433e-01, -3.513397062358981221e-02, -2.894516720551795763e-02, -2.486942260374138194e-02, -5.448675979067067743e-02, -5.854597148302153470e-02, -7.130394169081370748e-02, -1.010130101922027679e-01, -4.891531129281604523e-02
1.586702247023125123e-02, 2.898262290665501451e-02, 3.120337307431694102e-02, 2.064549647305443866e-02, 1.141196341880707649e-02, -2.595961150247093341e-02, -4.650572461685925120e-03, 1.141367682944046356e-02, 1.624723691362602539e-04, 1.557670948251831111e-02, 8.657759023265146001e-03, -8.737789950220096330e-03, -1.909710785688623069e-02, -6.425924388700654522e-02, -4.588216212428019442e-02, -1.130109497599738333e-01, -2.619392540208034456e-02, -6.079197194127755046e-04, -1.029907712148588755e-02, -2.890447296337162256e-02, -3.560547974096389678e-02, -2.561236996961181733e-02, -1.255456767548422115e-01, -7.036935704880820097e-02
-2.579495608742647661e-02, -5.687225981988227458e-03, 1.915564648494328878e-02, 4.449832654528952658e-03, 7.751573148623782869e-03, -3.966014183288116973e-02, -3.100668242290996468e-02, -2.233560820376840998e-03, -2.176178217989311117e-02, 3.113316072991841824e-03, -3.423629866324536669e-02, 1.273198227137100486e-02, 2.724042086417611738e-02, -1.103769782478312977e-02, 6.043491778663446015e-03, -6.695249009689986652e-02, 1.326070642828076213e-02, -3.519921464482690665e-02, -1.583658642036269923e-02, -2.598121852499712860e-03, 3.052815071596980904e-03, -1.136064644198107008e-02, -9.492465692790345855e-02, -4.225229936418252452e-02
-5.567322637747072582e-03, 1.105773316323592145e-02, 1.865922510061996178e-02, -1.794577277223254747e-02, 8.324626097998210142e-03, -9.733088350867337771e-03, -1.268786169903193123e-02, 1.531832380232826980e-02, 5.947038357038929648e-03, 1.319593597491476068e-02, -2.239521900328334848e-03, -2.446511460582006733e-02, 8.591436032954941765e-03, -5.644430333512083509e-02, -2.343076130152095884e-02, -9.891831412282983682e-02, -3.614403802426952722e-02, -3.961961502401378094e-02, 8.959255784182169891e-03, -2.512770185095416706e-02, 1.305623017181267026e-02, -3.600586016732840178e-02, -9.554053108517099324e-02, -5.522916739085061144e-02
... 10 more rows
